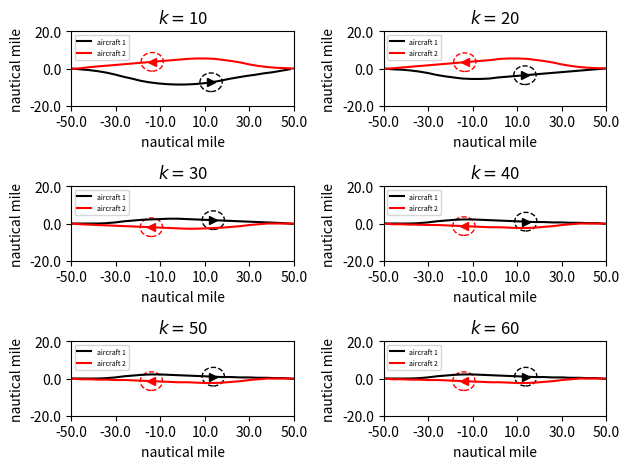

The matplotlib source for this figure:
import abc
import math
import numpy as np
from collections import deque
import matplotlib.pyplot as plt
import sys

class Grid:
    def __init__(self, x_range, y_range, initialValue = 0):
        self.x = np.arange(x_range[0], x_range[1], x_range[2])
        self.y = np.arange(y_range[0], y_range[1], y_range[2])
        #self.data = [deque([initialValue for i in range(y_range[0], y_range[1] + y_range[2], y_range[2])]) for j in range(x_range[0], x_range[1] + x_range[2], x_range[2])]

    def dist(self, intruder_pos):
        xx, yy = np.meshgrid(self.x, self.y)
        dist_map = np.sqrt((xx - intruder_pos[0])**2 + (yy - intruder_pos[1])**2)
        return dist_map

    def get_vertex_neighbours(self, pos, head, action_space, time): #ToDo3: define action space
        neighbour = {}
        new_head = list(head + action_space)
        dx = np.cos(new_head) * g_speed * time_step
        dy = np.sin(new_head) * g_speed * time_step
        new_pos = list(zip(pos[0] + dx, pos[1] + dy))
        vertex_x = (pos[0] + dx) // 1
        vertex_y = (pos[1] + dy) // 1
        new_time = (time + 1) * np.ones(len(dx))
        vertex = list(zip(vertex_x, vertex_y))
        poshead = list(zip(new_pos, new_head, new_time))
        jj = 0
        for ii in vertex:
            neighbour[ii] = poshead[jj]
            jj += 1
        #neighbour[vertex] = list(zip(new_pos, new_head))
        return neighbour

    def dist2init_trj(self, pos, init_trj_para):
        pos_x = pos[0]
        pos_y = pos[1]
        a = init_trj_para[0]
        b = init_trj_para[1]
        return abs(a * pos_x - pos_y + b) / math.sqrt(a**2 + 1)

    def point_dist(self, pos, init_pos):
        pos = np.array(pos)
        init_pos = np.array(init_pos)
        return math.sqrt(sum((init_pos - pos)**2))

class Aircraft:
    def __init__(self, name, x_pos, y_pos, heading, plan):
        self.name = name
        self.x_pos = x_pos
        self.y_pos = y_pos
        self.heading = heading
        self.plan = plan # list of action (delta_angle)

    def set_ac(self): #using dictionary to describe an aircraft
        ac_dic = dict()
        ac_dic[self.name] = [self.x_pos, self.y_pos, self.heading, self.plan]
        return ac_dic

    def init_plan_traj(self, a,b,x):
        y = a * x + b
        return [x, y]

def heuristic(pos, own_name):
    init_trj_para = init_plan[own_name][0]
    init_pos = init_plan[own_name][2]
    waypoint = init_plan[own_name][1]
    trvl_dist = world.point_dist(waypoint, init_pos) #distance from start point to waypoint
    wp_cst = AA * trvl_dist + 1 #AA is a negative parameter
    h = wp_cst - world.point_dist(pos, waypoint) * AA
    a = init_trj_para[0]
    b = init_trj_para[1] # y = a * x + b
    try:
        if init_pos[1] != a * init_pos[0] + b or waypoint[1] != a * waypoint[0] + b:
            raise ValueError("The start point or waypoint is not in the flight plan")
    except ValueError as ve:
        print(ve)
    return h

def chebishev_heuristic(start, goal):
    # Use Chebyshev distance heuristic if we can move one square either
    # adjacent or diagonal
    D = 0.1
    D2 = 0.1
    dx = abs(start[0] - goal[0])
    dy = abs(start[1] - goal[1])
    return D * (dx + dy) + (D2 - 2 * D) * min(dx, dy)


def heuristic_cos(pos, head, own_name, cc):
    waypoint = np.array(init_plan[own_name][1])
    pos = np.array(pos)
    vector = waypoint - pos
    ang = math.atan2(vector[1], vector[0])
    '''if vector[0] >= 0:
        ang = math.atan2(vector[1], vector[0])
    else:
        ang = math.atan2(vector[1], vector[0]) + math.pi'''
    theta = head - ang
    h = (1 - math.cos(theta)) * cc
    return h


def heuristic_dis(current_pos, neighbour_pos,own_name):
    waypoint = init_plan[own_name][1]
    r = world.point_dist(neighbour_pos, waypoint)
    R = world.point_dist(current_pos, waypoint)
    rmax = g_speed * time_step
    h = (1 - (R-r)/rmax) * DD
    return h

def heuristic_fp(current_pos, neighbour_pos,own_name):
    init_trj_para = init_plan[own_name][0]
    h1 = world.dist2init_trj(neighbour_pos, init_trj_para) * EE

    waypoint = init_plan[own_name][1]
    r = world.point_dist(neighbour_pos, waypoint)
    R = world.point_dist(current_pos, waypoint)
    rmax = g_speed * time_step
    h2 = (1 - (R - r) / rmax) * DD
    return h1+h2

def cst_map(intruder_pos): #for plot figure
    world = Grid(x_range, y_range)
    dist2 = world.dist(intruder_pos)
    cst_map = np.exp(-dist2)
    return cst_map

def st_cst(intruder_pos, own_pos, gamma2): #for calculation
    own_pos_temp = np.array(own_pos)
    dist2 = np.sum((intruder_pos - own_pos_temp)**2, 1)
    dist = np.sqrt(dist2)
    #print(np.isnan(dist[dist < SEP]).any())
    if len(dist[dist < SEP]) == 0:
        state_cost = np.sum(np.exp(-(dist-SEP)**2 / gamma2))
    else:
        state_cost = sys.maxsize
    return state_cost

def head_cst(current_head, init_head):
    return ((current_head - init_head) * 180 / (10 * math.pi)) * cc

def plan2pos(init_pos, init_head, plan):
    start_pos = init_pos.copy()
    plan = np.array(plan)
    head_angl = plan.dot(np.transpose(np.tri(len(plan), len(plan), 0))) + init_head
    delta_x = np.cos(head_angl) * g_speed * time_step
    delta_y = np.sin(head_angl) * g_speed * time_step
    pos_x = delta_x.dot(np.transpose(np.tri(len(delta_x), len(delta_x), 0))) + start_pos[0]
    pos_y = delta_y.dot(np.transpose(np.tri(len(delta_y), len(delta_y), 0))) + start_pos[1]
    pos = np.array(list(zip(pos_x, pos_y)))
    return pos

def AStarSearch(intruder, own_name, gamma2, cc):
    G = {} #Actual movement cost to each position from the start position
    F = {} #Estimated movement cost of start to end going via this position

    #get the position plan of the intruder(s)
    init_pos = init_plan[own_name][2]
    init_head = init_plan[own_name][3]
    start = (init_pos[0]//1, init_pos[1]//1)
    end_pos = init_plan[own_name][1]
    end = (end_pos[0]//1, end_pos[1]//1)

    # Initialize starting values
    G[start] = [0, init_head]
    F[start] = heuristic_cos(start, init_head, own_name, cc) # ToDo 1: heuristic function

    closedVertices = set()
    openVertices = {start: [init_pos, init_head, 0]}
    cameFrom = {}
    currentTime = 0

    while len(openVertices) > 0:
        #Get the vertex in the open list with the lowest F score
        currentVertex = None
        currentFscore = None
        for vertex in openVertices:
            if currentVertex is None or F[vertex] < currentFscore:
                currentFscore = F[vertex]
                currentVertex = vertex
                currentHead = openVertices[vertex][1]
                currentPos = openVertices[vertex][0]
                currentTime = openVertices[vertex][2]
        intruder_pos = []
        for name in intruder:
            if currentTime >= np.shape(intruder[name])[0]-1:
                intruder_pos.append(intruder[name][-1])
            else:
                intruder_pos.append(intruder[name][int(currentTime)+1])

        #if currentVertex[0] > x_range[1] or currentVertex[0] < x_range[0]:
        dis2end = world.point_dist(currentVertex, end_pos)
        if dis2end <= g_speed * time_step:
            #retrace our route backward
            path = [currentVertex]
            act = [currentHead * 180 / math.pi]
            while currentVertex in cameFrom:
                currentAct = cameFrom[currentVertex][1]
                currentVertex = cameFrom[currentVertex][0]
                path.append(currentVertex)
                act.append(currentAct * 180 / math.pi)
            act = list((np.array(act) + 0.01) // 1)
            path.reverse()
            act.reverse()
            return path, act #Done!

        #Mark the current vertex as closed.
        del(openVertices[currentVertex])
        closedVertices.add(currentVertex)

        #Update scores for vertices near the current position
        neighbour = world.get_vertex_neighbours(currentPos, currentHead, action_space, currentTime)#dict(neighbourVertex: [neighbourPos,neighbourHead])
        for neighbourVertex in neighbour: #ToDo2: get_vertex_neighbours function
            if neighbourVertex in closedVertices:
                continue
            neighbourPos = neighbour[neighbourVertex][0]
            candidateG = st_cst(intruder_pos, neighbourPos, gamma2)
            if neighbourVertex not in openVertices:
                openVertices[neighbourVertex] = neighbour[neighbourVertex] #Discovered a new vertex
            elif candidateG >= G[neighbourVertex]:
                continue

            # Adopt this G score
            neighbourHead = neighbour[neighbourVertex][1]
            delta_angle = neighbourHead - currentHead
            cameFrom[neighbourVertex] = [currentVertex, delta_angle]
            G[neighbourVertex] = candidateG
            H = heuristic_cos(currentPos, neighbourHead, own_name, cc)
            #H2 = chebishev_heuristic(neighbourPos, init_plan[own_name][1])
            #headCost = head_cst(neighbour[neighbourVertex][1], init_head)
            #actionCost = abs(delta_angle) * DD
            F[neighbourVertex] = G[neighbourVertex] + H
    raise RuntimeError("A* failed to find a solution")


def main():
    fig, axs = plt.subplots(3,2)
    i = 0


    for cc in [10, 20, 30, 40, 50, 60]:
        iter_step = 0
        path = {}
        gamma2 = gamma**2
        for ac in init_plan:
            x = init_plan[ac][2][0] + math.cos(init_plan[ac][3]) * g_speed * np.arange(0, maxTimeStep + 100)
            y = init_plan[ac][2][1] + math.sin(init_plan[ac][3]) * g_speed * np.arange(0, maxTimeStep + 100)
            path[ac] = np.array(list(zip(x, y)))
        while iter_step < num_iteration:
            for ac in order:
                intruder_path = path.copy()
                del intruder_path[ac]
                path[ac], act = AStarSearch(intruder_path, ac, gamma2, cc)
                iter_step += 1
        row = i//2
        col = i - row*2
        axs[row, col].plot(*zip(*path['ac1']), color='k', label='aircraft 1')
        axs[row, col].plot(*zip(*path['ac2']), color='r', label='aircraft 2')
        arrow_pos_x1 = [*zip(*path['ac1'])][0][-10]
        arrow_pos_y1 = [*zip(*path['ac1'])][1][-10]
        arrow_pos_x2 = [*zip(*path['ac2'])][0][-10]
        arrow_pos_y2 = [*zip(*path['ac2'])][1][-10]
        axs[row, col].plot(arrow_pos_x1, arrow_pos_y1, '->k', arrow_pos_x2, arrow_pos_y2, '-<r')
        circle1 = plt.Circle((arrow_pos_x1, arrow_pos_y1), 25, color='k', fill=False, ls='--')
        circle2 = plt.Circle((arrow_pos_x2, arrow_pos_y2), 25, color='r', fill=False, ls='--')
        axs[row, col].add_artist(circle1)
        axs[row, col].add_artist(circle2)

        axs[row, col].set_ylim(y_range[0] / 2.5, y_range[1] / 2.5)
        axs[row, col].set_xlim(x_range[0], x_range[1])
        xstart, xend = axs[row, col].get_xlim()
        xticks = np.arange(xstart, xend + 1, 100)
        axs[row, col].set_xticks(xticks)
        axs[row, col].set_xticklabels(xticks / 5)
        ystart, yend = axs[row, col].get_ylim()
        yticks = np.linspace(ystart, yend, 3)
        axs[row, col].set_yticks(yticks)
        axs[row, col].set_yticklabels(yticks / 5)
        axs[row, col].set_title(r'$k=${}'.format(cc))
        axs[row, col].legend(loc=2, prop={'size': 5})
        axs[row, col].set_xlabel('nautical mile')
        axs[row, col].set_ylabel('nautical mile')
        i += 1
    #plt.axis('equal')

    plt.tight_layout()
    plt.savefig('Result')

    plt.close()

x_range = np.array([-250, 250, 1])  # 1 indicates 0.01 nautical mile
y_range = np.array([-250, 250, 1])  # 1 indicates 0.01 nautical mile
time_step = 1  # seconds
g_speed = 20  # 1 indicates 0.01 nautical mile per second
action_space = np.array([-3 * math.pi / 180, 0, 3 * math.pi / 180])  # heading angle in rad. Nagative sign indicates right hand of the aircraft.
#action_cost = [0.1, 0]
init_plan = {'ac1': [[0, 0], [x_range[1], 0], [x_range[0], 0], 0 * math.pi / 180], 'ac2': [[0, 0], [x_range[0], 0], [x_range[1], 0], 180 * math.pi / 180]}
# key: name of aircraft, value: [[a,b], waypoint in y=ax+b, [init_pos], init_head]
AA = -0.01
#CC = 30
DD = 0.1
EE = 0.001
gamma = 50
world = Grid(x_range, y_range)
order = ['ac1','ac2']
num_iteration = 20
maxTimeStep = 70
SEP = 25

if __name__ == "__main__":
    main()
